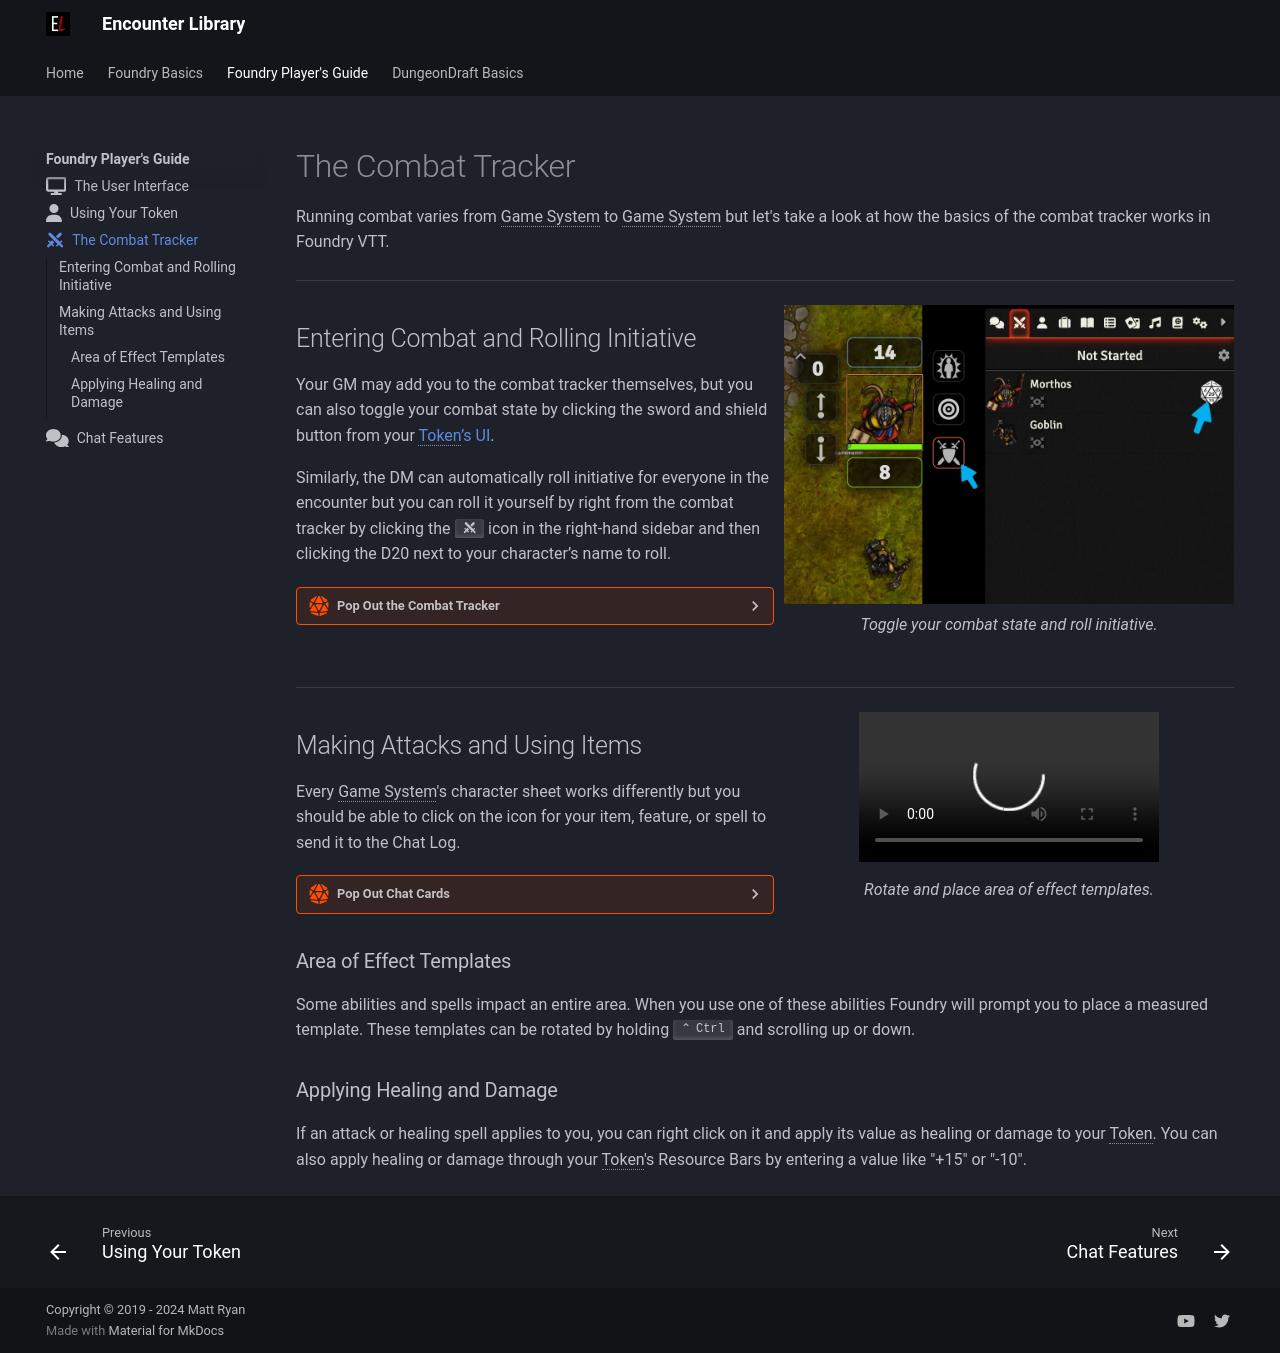

repository: mattexdee/encounter-library · page: foundry-players-guide/combat-tracker/index.html · generator: mkdocs

---
icon: material/sword-cross
---

# The Combat Tracker
Running combat varies from Game System to Game System but let's take a look at how the basics of the combat tracker works in Foundry VTT.

---

<figure class="right w450" markdown>
  ![Toggle Combat and Roll Initiative](../assets/foundry-players-guide/combat-tracker/toggle-combat-roll-initiative.webp){ loading=lazy }
  <figcaption>Toggle your combat state and roll initiative.</figcaption>
</figure>

## Entering Combat and Rolling Initiative
Your GM may add you to the combat tracker themselves, but you can also toggle your combat state by clicking the sword and shield button from your [Token’s UI](token-features.md).

Similarly, the DM can automatically roll initiative for everyone in the encounter but you can roll it yourself by right from the combat tracker by clicking the <span class="reference">:material-sword-cross:</span> icon in the right-hand sidebar and then clicking the D20 next to your character’s name to roll.

??? foundry-tip "Pop Out the Combat Tracker"

    Right click on the Combat Tracker's icon to pop it out of the right-hand sidebar. Then you can arrange it wherever you'd like and keep the sidebar on the Chat Log.

<div class="clear"></div>

---

<figure class="right w450 video_container" markdown>
  <video controls="true" allowfullscreen="true">
    <source src="../../assets/foundry-players-guide/combat-tracker/area-of-effect.webm" type="video/webm">
    Your browser does not support the video tag.
  </video>
  <figcaption markdown>Rotate and place area of effect templates.</figcaption>
</figure>

## Making Attacks and Using Items
Every Game System's character sheet works differently but you should be able to click on the icon for your item, feature, or spell to send it to the Chat Log.

??? foundry-tip "Pop Out Chat Cards"

    If there's an item, spell, or feature that you can use repeatedly like a Spiritual Weapon you can right click on the Chat Card and select <span class="reference">:octicons-link-external-16: Pop Out Chat Card</span> to continue to have access to its Attack, Saving Throw, and Damage buttons.

### Area of Effect Templates
Some abilities and spells impact an entire area. When you use one of these abilities Foundry will prompt you to place a measured template. These templates can be rotated by holding ++ctrl++ and scrolling up or down.

### Applying Healing and Damage
If an attack or healing spell applies to you, you can right click on it and apply its value as healing or damage to your Token. You can also apply healing or damage through your Token's Resource Bars by entering a value like "+15" or "-10".
